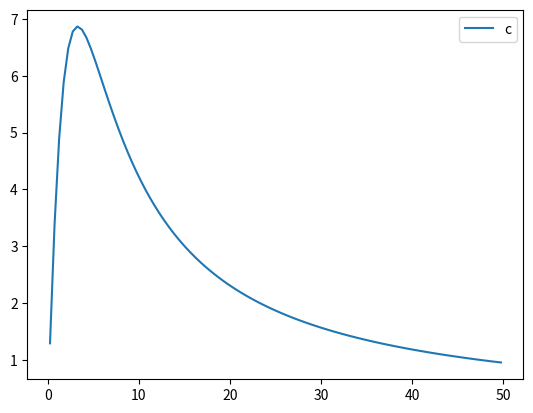

Reproduce this figure in Python.
#########################################################################
#                                                                       #
#  Create the file c.txt for the BEM.py code                            #
#                                                                       #
#  Alija Bajramovic                                                     #
#  Valentin Bernard                                                     #
#  Naven Goutham                                                        #
#                                                                       #
#########################################################################

# Lbraries #############################################################################

import math
import numpy as np
import matplotlib.pyplot as plt

# Functions ############################################################################

def LiftCoeff (alpha):
    if alpha<21:
        Cl = 0.42625 + 0.11628 * alpha - 0.00063973 * alpha**2 - 8.712 * 10**(-5) * alpha**3 - 4.2576 * 10**(-6)*alpha**4
    else:
        Cl = 0.95
    return Cl

# Definition of Variales ###############################################################

# Physical Parameters
U0 = 10     # Incoming wind speed in m/s
R = 50      # length of the blade in m
N = 3       # Number of blades
Lambda = 8  # Tip speed ratio
Omega = Lambda*U0/R     # Rotor angular velocity in radiants/s
Cl = LiftCoeff(14)

# Computational Parmeters
n = 100       # Number of blade elements
dr = R/100    # Blade element length
r = np.arange(dr, R+dr, dr) - dr/2  # Mid point radius of every element

# Results
Phi = np.zeros(n)   # Angle of incoming wind in radiants
c = np.zeros(n)     # Chord at each element

# Main Program #######################################################################

file = open("c.txt","w") 
for i in range(n):
    # Calculationg the angle of the incoming wind
    Phi[i] = math.atan(U0*(2/3)/(Omega*r[i]))
    c[i] = 8*math.pi*r[i]/N/Cl*(1-math.cos(Phi[i]))
    file.write(str(c[i]) + "\n")
file.close() 

# End of the iteration

plt.figure()
plt.plot(r, c, label = "c")
plt.legend()
plt.show()
